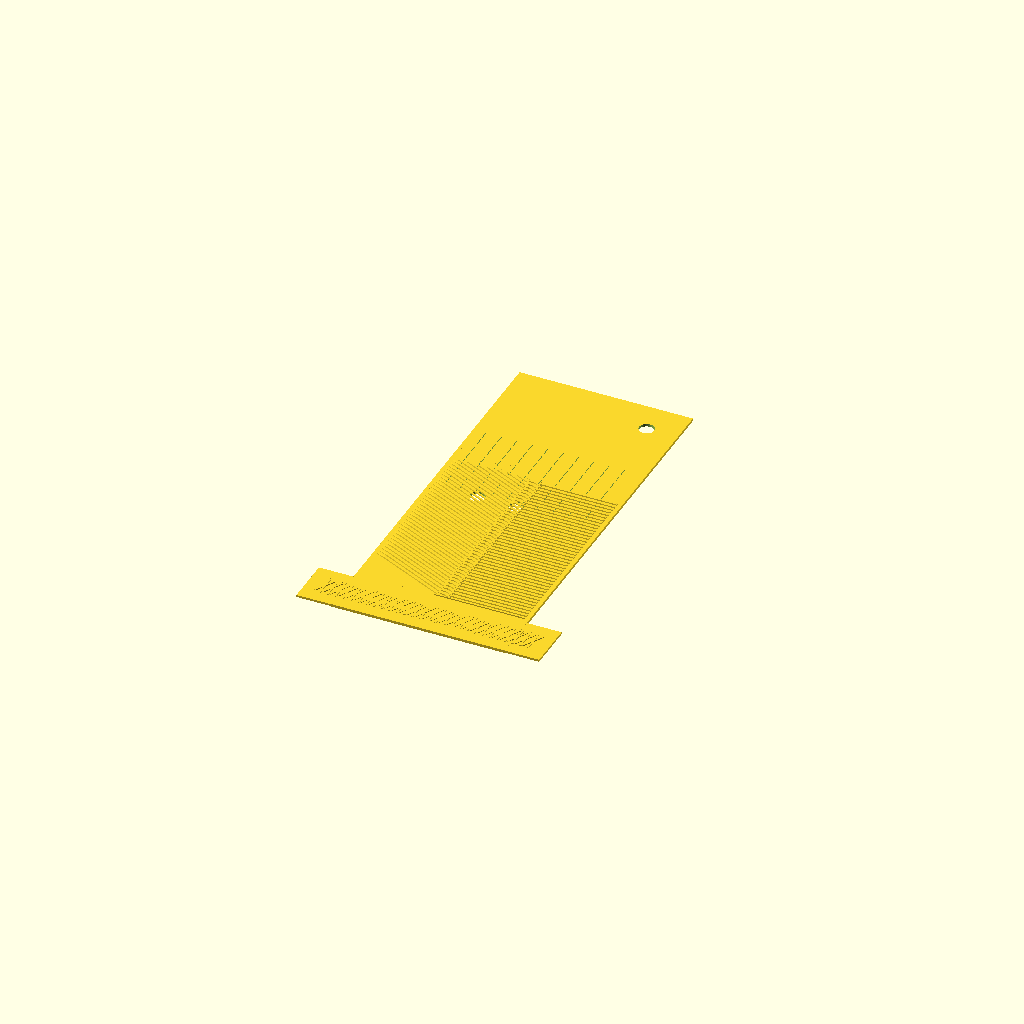
Cell 1 — every parameter at its default value.
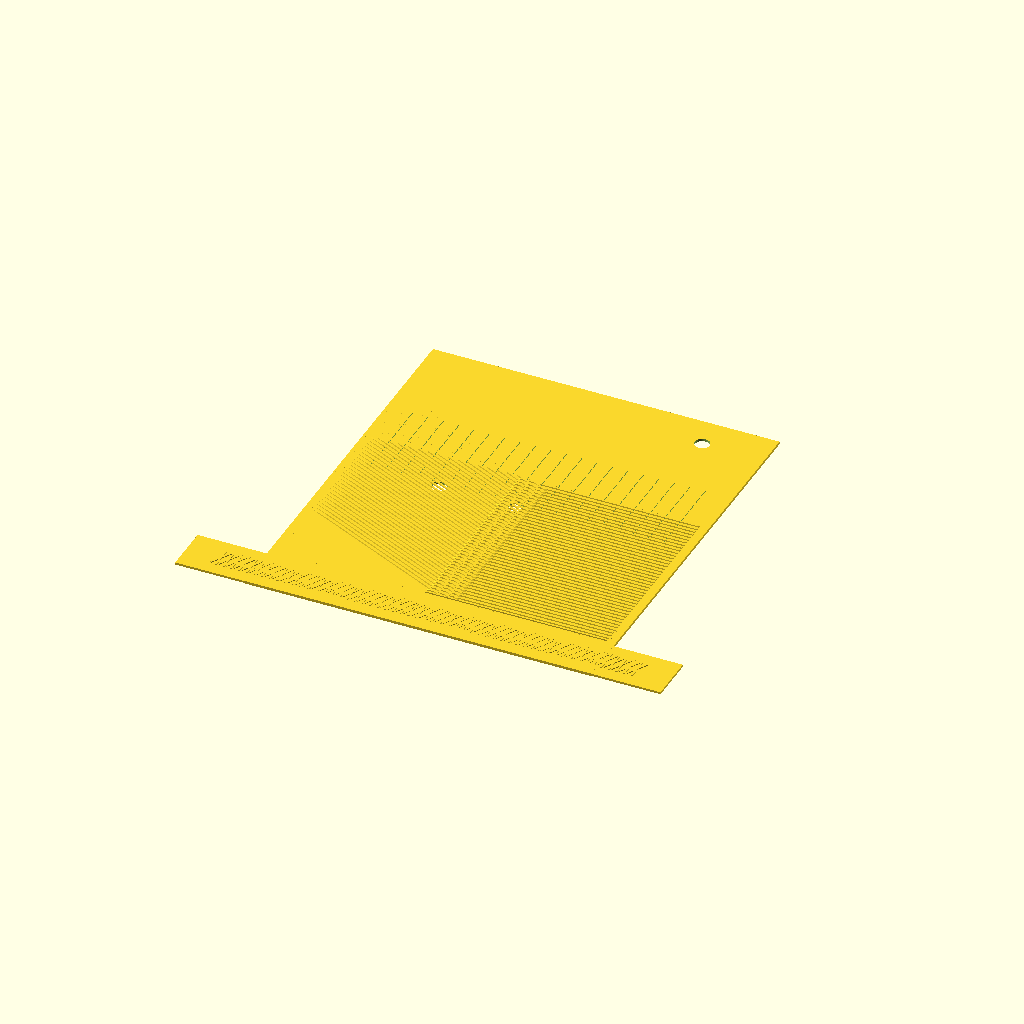
Cell 2 — HAND_WIDTH set to 180, the other parameters unchanged.
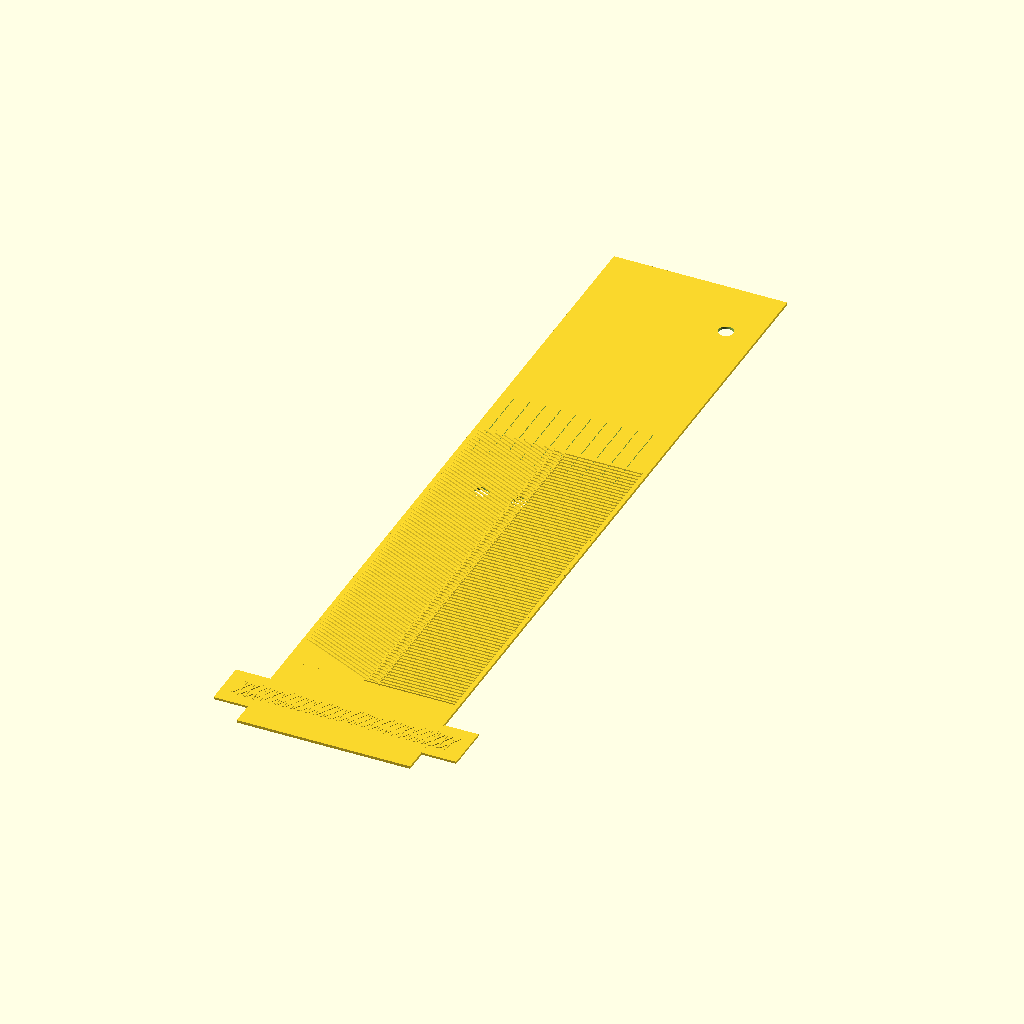
Cell 3: GLOVE_LENGTH = 420 (everything else at default).
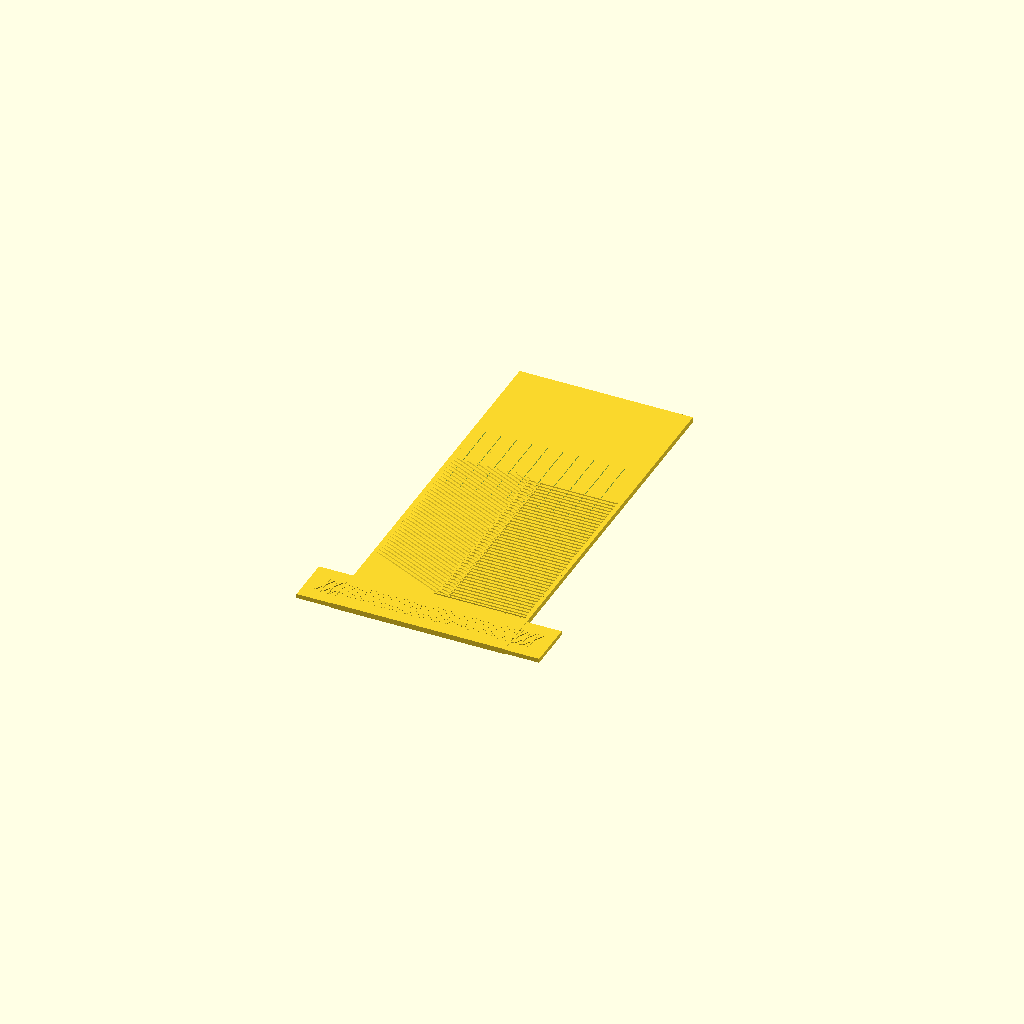
Cell 4: the same model with WALL_THICKNESS = 2.8.
All cells are drawn from one camera (rotation 55°, 0°, 25°, orthographic, colour scheme Cornfield), so only the parameter changes between them.
OpenSCAD source file sovereign-family-infrastructure/maker-utility88/example-business-model/independent-vault/biomimetic-work-gloves/biomimetic_work_gloves.scad:
// Matrix Biomimetic Utilities - Resonant-Class High-Dexterity Work Gloves
// Version 1.3.0-Glove Core | Magnetically Arrayed Hardened Stomatal Matrix
// System Core: Continuous Chevron Rib Grip + Press-Fit Magnet Compartments

// ============================================================================
// 🏛️ GLOBAL PARAMETRIC VARIABLES & HAND PROFILE BOUNDARIES
// ============================================================================
HAND_WIDTH = 90.0;        // Flat palm width across the four knuckle joints (mm)
GLOVE_LENGTH = 210.0;     // Total vertical distance from middle finger tip to cuff base (mm)
WALL_THICKNESS = 1.40;    // Optimized: Thinned wall for maximum hand tactility (mm)
CHEVRON_PITCH = 2.40;     // Optimized: Simplified print-line toolpath track pitch (mm)

// 🧲 NEODYMIUM COMPARTMENT METRICS (Sized for Standard 8mm x 2mm Discs)
MAG_DIAMETER = 8.0;       // Nominal outer diameter of the magnet disc (mm)
MAG_THICKNESS = 2.0;      // Nominal depth thickness of the magnet disc (mm)
FIT_TOLERANCE = 0.20;     // 🛠️ Press-fit compression reduction loop for flexible TPU

Full_Biomimetic_Glove_Assembly();

// ============================================================================
// ⚙️ BIOMIMETIC GLOVE PLATFORM MASTER CORE MODULE
// ============================================================================

module Full_Biomimetic_Glove_Assembly() {
    union() {
        // Foundation Skin Template
        difference() {
            // Main hand contour envelope base block
            cube([HAND_WIDTH, GLOVE_LENGTH, WALL_THICKNESS], center=true);
            
            // AUXETIC DRAGONFLY-WING KNUCKLES & STOMATAL PORE ARRAY
            translate([0, GLOVE_LENGTH*0.15, 0])
                Kinetic_Stomatal_Flex_Grid(w=HAND_WIDTH*0.85, l=45.0);
                
            // 🛠️ HARDWARE UPGRADE 1: INDEX FINGER PRESS-FIT MAGNET COMPARTMENT
            // Carves an exact cylindrical pocket into the upper index tip plane.
            // Sized with a tight sub-micron compression ring so the magnet snaps inside 
            // flushly without messy shop adhesives or metallic fasteners.
            translate([HAND_WIDTH*0.32, GLOVE_LENGTH*0.42, 0])
                cylinder(h=MAG_THICKNESS + 0.2, r=(MAG_DIAMETER - FIT_TOLERANCE)*0.5, center=true, $fn=40);
                
            // 🛠️ HARDWARE UPGRADE 2: BACK-OF-HAND STAGING MAGNET ARRAY
            // Carves a dual-cylinder landing pocket across the main structural back plate
            // to hold loose hex nuts, driver bits, and steel screws hands-free on the bench.
            translate([-HAND_WIDTH*0.22, GLOVE_LENGTH*0.02, 0])
                cylinder(h=MAG_THICKNESS + 0.2, r=(MAG_DIAMETER - FIT_TOLERANCE)*0.5, center=true, $fn=40);
            translate([0, GLOVE_LENGTH*0.02, 0])
                cylinder(h=MAG_THICKNESS + 0.2, r=(MAG_DIAMETER - FIT_TOLERANCE)*0.5, center=true, $fn=40);
        }
        
        // 🦈 STREAMLINED SHARK-SKIN PALM CORE (Continuous Toolpath Ribs)
        translate([0, -GLOVE_LENGTH*0.12, WALL_THICKNESS*0.5]) {
            intersection() {
                cube([HAND_WIDTH*0.95, GLOVE_LENGTH*0.5, 1.2], center=true);
                union() {
                    for (y_row = [-GLOVE_LENGTH*0.25 : CHEVRON_PITCH : GLOVE_LENGTH*0.25]) {
                        translate([0, y_row, 0])
                            Continuous_Swept_Chevron_Rib();
                    }
                }
            }
        }
        
        // 120-DEGREE ASYMMETRICAL HERRINGBONE WRIST STRAP
        translate([0, -GLOVE_LENGTH*0.44, 0])
            Herringbone_Wrist_Closure_Strap();
    }
}

module Continuous_Swept_Chevron_Rib() {
    stroke_w = 1.0;
    linear_extrude(height=0.8, scale=0.8) {
        union() {
            rotate()
                translate([HAND_WIDTH*0.25, 0, 0])
                    square([HAND_WIDTH*0.6, stroke_w], center=true);
            rotate([0, 0, -25])
                translate([-HAND_WIDTH*0.25, 0, 0])
                    square([HAND_WIDTH*0.6, stroke_w], center=true);
        }
    }
}

module Kinetic_Stomatal_Flex_Grid(w, l) {
    for (gx = [-w*0.5 : 8.0 : w*0.5]) {
        for (gy = [-l*0.5 : 6.0 : l*0.5]) {
            translate([gx, gy, 0]) {
                cube([0.4, 4.5, WALL_THICKNESS*1.5], center=true);
                translate([0.3, 0, -WALL_THICKNESS*0.4])
                    rotate()
                        cube([0.2, 4.5, 0.6], center=true);
            }
        }
    }
}

module Herringbone_Wrist_Closure_Strap() {
    union() {
        cube([HAND_WIDTH*1.4, 25.0, WALL_THICKNESS*0.8], center=true);
        for (r_offset = [-HAND_WIDTH*0.6 : 4.0 : HAND_WIDTH*0.6]) {
            translate([r_offset, 0, WALL_THICKNESS*0.4])
                rotate()
                    cube([1.0, 12.0, 0.8], center=true);
            translate([r_offset, 0, WALL_THICKNESS*0.4])
                rotate([0, 0, -30])
                    cube([1.0, 12.0, 0.8], center=true);
        }
    }
}
Parameter table extracted from the source (name, type, default, range or options):
HAND_WIDTH: number, default 90
GLOVE_LENGTH: number, default 210
WALL_THICKNESS: number, default 1.4
CHEVRON_PITCH: number, default 2.4
MAG_DIAMETER: number, default 8
MAG_THICKNESS: number, default 2
FIT_TOLERANCE: number, default 0.2
